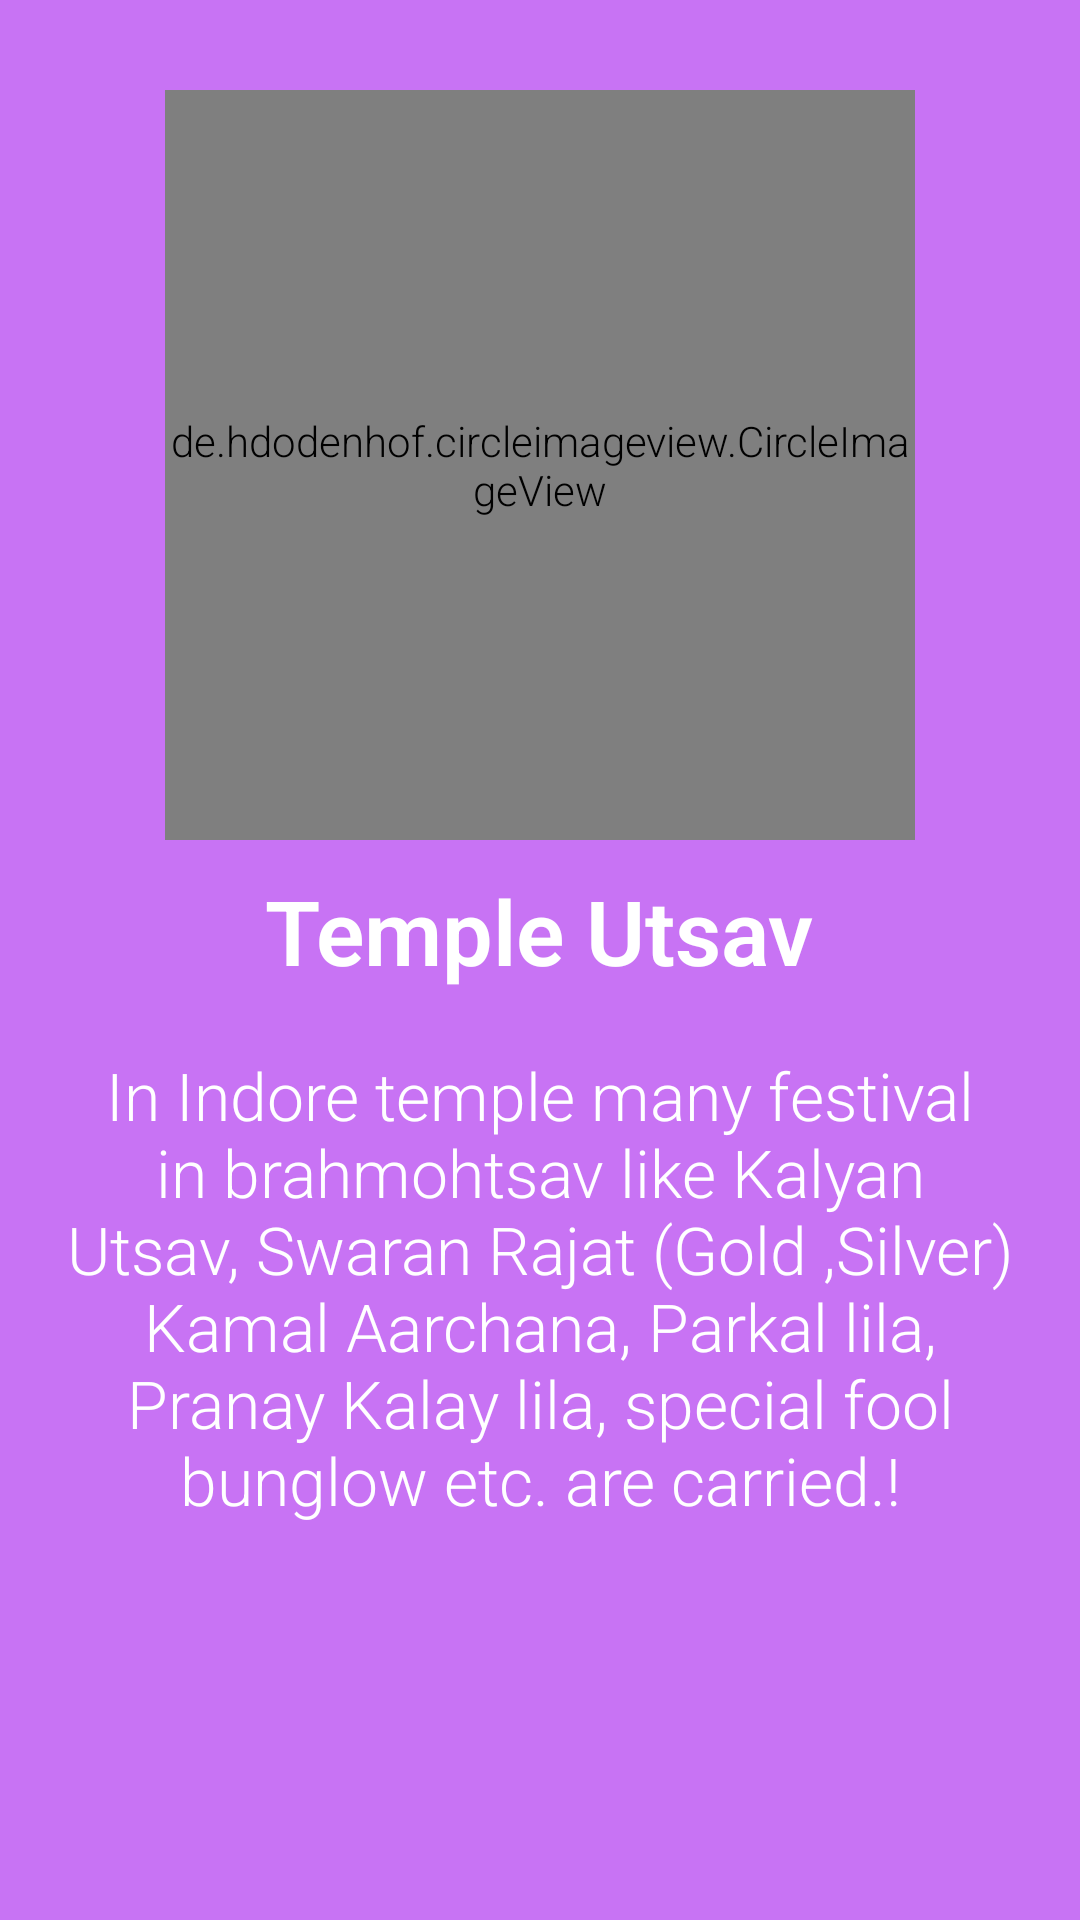

This screen was rendered from an Android layout file. Write that file and the resources it references.
<!-- AndroidManifest.xml: application theme AppTheme -->
<!-- res/layout/about_temple_page4.xml -->
<?xml version="1.0" encoding="utf-8"?>
<RelativeLayout xmlns:android="http://schemas.android.com/apk/res/android"
    android:layout_width="match_parent"
    android:layout_height="match_parent"
    xmlns:app="http://schemas.android.com/apk/res-auto"
    android:background="@color/bg_screen4">

    <LinearLayout
        android:layout_width="wrap_content"
        android:layout_height="wrap_content"

        android:gravity="center_horizontal"
        android:orientation="vertical">

        <de.hdodenhof.circleimageview.CircleImageView

            android:id="@+id/img1"
            android:layout_marginTop="30dp"
            android:layout_gravity="center_horizontal"
            android:layout_width="250dp"
            android:layout_height="250dp"
            android:src="@drawable/mandir5"
            app:civ_border_color="#FF000000"
            app:civ_border_width="2dp" />

        <TextView
            android:layout_marginTop="10dp"
            android:id="@+id/title"
            android:layout_width="wrap_content"
            android:layout_height="wrap_content"
            android:text="@string/slide_4_title"
            android:textColor="@android:color/white"
            android:textSize="@dimen/slide_title"
            android:textStyle="bold" />

        <TextView
            android:id="@+id/description"
            android:layout_width="wrap_content"
            android:layout_height="wrap_content"
            android:layout_marginTop="20dp"
            android:paddingLeft="@dimen/desc_padding"
            android:paddingRight="@dimen/desc_padding"
            android:text="@string/slide_4_desc"
            android:textAlignment="center"
            android:textColor="@android:color/white"
            android:textSize="@dimen/slide_desc" />

    </LinearLayout>

</RelativeLayout>
<!-- resources referenced by this layout -->
<resources>
  <color name="bg_screen4">#c873f4</color>
  <dimen name="desc_padding">20dp</dimen>
  <dimen name="slide_desc">22dp</dimen>
  <dimen name="slide_title">30dp</dimen>
  <!-- drawable mandir5: jpg bitmap (drawable, 57584 bytes) -->
  <string name="slide_4_desc">In Indore temple many festival in brahmohtsav like Kalyan Utsav, Swaran Rajat (Gold ,Silver) Kamal Aarchana, Parkal lila, Pranay Kalay lila, special fool bunglow etc. are carried.!</string>
  <string name="slide_4_title">Temple Utsav</string>
  <style name="AppTheme" parent="Theme.AppCompat.Light.DarkActionBar">
          
          <item name="colorPrimary">@color/colorPrimary</item>
          <item name="colorPrimaryDark">@color/colorPrimaryDark</item>
          <item name="colorAccent">@color/colorAccent</item>
  
          <item name="android:textViewStyle">@style/RobotoTextViewStyle</item>
          <item name="android:buttonStyle">@style/RobotoButtonStyle</item>
      </style>
  <color name="colorPrimary">#CC8E03</color>
  <color name="colorPrimaryDark">#FFB000</color>
  <color name="colorAccent">#FF4081</color>
  <style name="RobotoTextViewStyle" parent="android:Widget.TextView">
          <item name="android:fontFamily">sans-serif-light</item>
      </style>
  <style name="RobotoButtonStyle" parent="android:Widget.Holo.Button">
          <item name="android:fontFamily">sans-serif-light</item>
      </style>
</resources>
